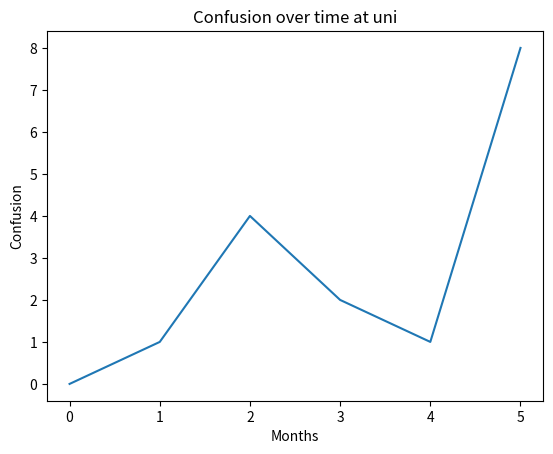

Here is the Python script that generated this plot:
import matplotlib.pyplot as plt
import numpy as np


x = [i for i in range(0,6)]
y = [0,1,4,2,1,8]
plt.title("Confusion over time at uni")
plt.xlabel("Months")
plt.ylabel("Confusion")
plt.plot(x,y)
plt.show()

